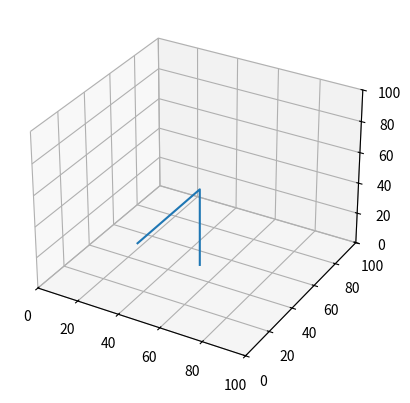

Write Python code to recreate this figure.
import matplotlib as mpl
from mpl_toolkits.mplot3d import Axes3D
import numpy as np
import matplotlib.pyplot as plt
import math

arm_length = 50
angle = -90

sine_degrees = math.sin(math.radians(angle))
divider = 1 / sine_degrees
z = arm_length / divider

len_a = arm_length*arm_length
len_b = z*z
y = math.sqrt(len_a - len_b)

# 25
print(round(z))

# 43
print(round(y))


mpl.rcParams['legend.fontsize'] = 10

fig = plt.figure()
ax = fig.add_subplot(111, projection='3d')
ax.set_ylim(0,100)
ax.set_xlim(0,100)
ax.set_zlim(0,100)

# Get some 3D data
# X = [50, 50, 50]
# Y = [50, 100, 120]
# Z = [30, 50, 70]

X = [50, 50, 50]
Y = [0, 50, 50 + y]
Z = [50, 50, 50 + z]



# Plot using Axes notation and standard function calls
ax.plot(X, Y, Z)
plt.show()
